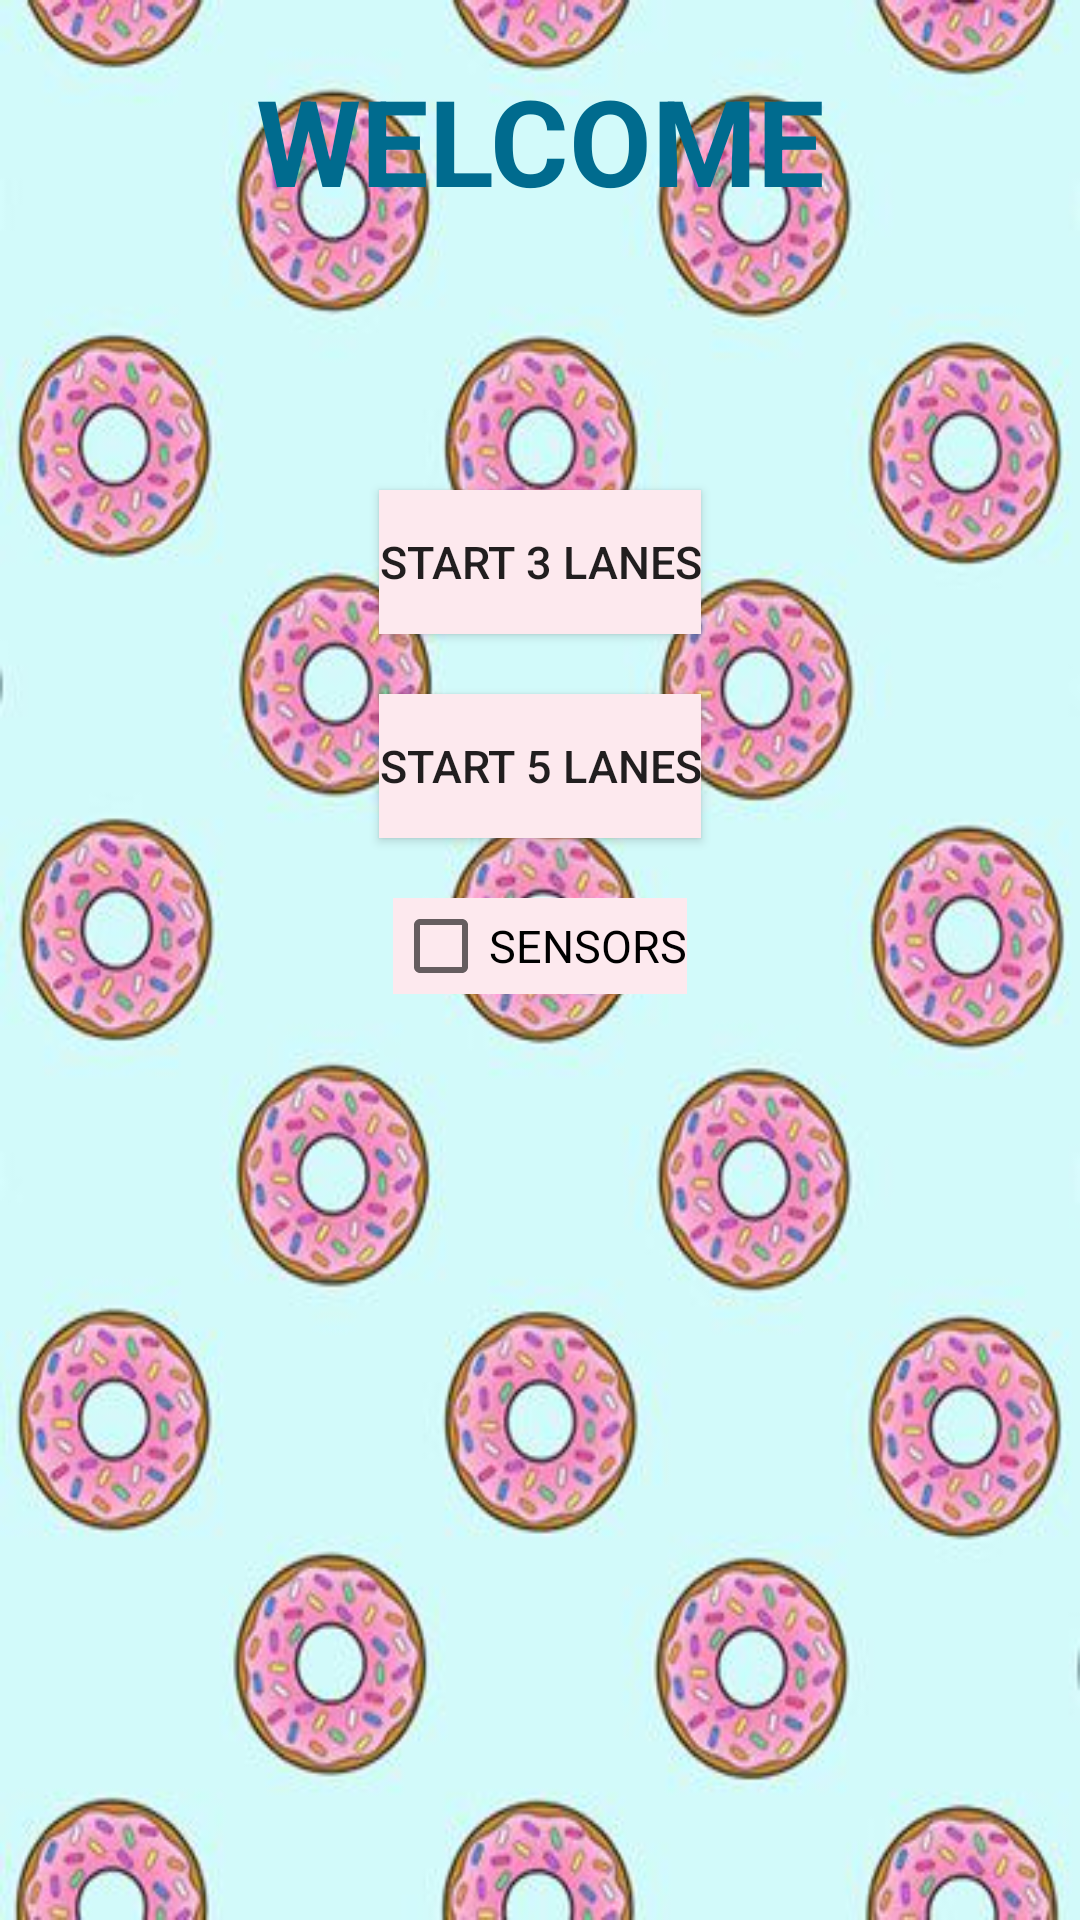

The Android layout XML behind this screen, and the referenced resources:
<!-- AndroidManifest.xml: application theme AppTheme -->
<!-- res/layout/activity_main.xml -->
<?xml version="1.0" encoding="utf-8"?>
<RelativeLayout xmlns:android="http://schemas.android.com/apk/res/android"
    xmlns:app="http://schemas.android.com/apk/res-auto"
    xmlns:tools="http://schemas.android.com/tools"
    android:layout_width="match_parent"
    android:layout_height="match_parent"
    android:id="@+id/homeLayout"
    android:background="@drawable/donutss"
    android:orientation="vertical"
    tools:context=".MainActivity">


    <TextView
        android:id="@+id/welcome"
        android:layout_width="match_parent"
        android:layout_height="wrap_content"
        android:layout_alignParentTop="true"
        android:gravity="center"
        android:text="@string/welcome"
        android:textColor="#006B8E"
        android:textSize="40sp"
        android:layout_marginTop="20sp"
        android:layout_marginBottom="70dp"
        android:textStyle="bold">
    </TextView>

    <Button
        android:id="@+id/startBtn"
        android:layout_width="wrap_content"
        android:layout_height="wrap_content"
        android:layout_centerInParent="true"
        android:layout_below="@+id/welcome"
        android:layout_marginTop="20dp"
        android:background="#FDE9EE"
        android:text="@string/threeLanes"
        android:textSize="15sp">

    </Button>

    <Button
        android:id="@+id/fiveLanesBtn"
        android:layout_width="wrap_content"
        android:layout_height="wrap_content"
        android:layout_centerInParent="true"
        android:layout_below="@+id/startBtn"
        android:layout_marginTop="20dp"
        android:background="#FDE9EE"
        android:text="@string/fiveLanes"
        android:textSize="15sp">
    </Button>

    <CheckBox
        android:id="@+id/sensorOrBtn"
        android:layout_width="wrap_content"
        android:layout_height="wrap_content"
        android:layout_centerInParent="true"
        android:text="@string/sensorOrBtn"
        android:layout_marginTop="20dp"
        android:textSize="15sp"
        android:layout_below="@+id/fiveLanesBtn"
        android:background="@color/colorFontWelcomeScreen">
    </CheckBox>

    <Button
        android:id="@+id/highScores"
        android:layout_width="wrap_content"
        android:layout_height="wrap_content"
        android:layout_centerHorizontal="true"
        android:layout_below="@+id/sensorOrBtn"
        android:layout_marginTop="15dp"
        android:background="@drawable/high_scors_icn"
        android:textStyle="bold">

    </Button>
</RelativeLayout>
<!-- resources referenced by this layout -->
<resources>
  <color name="colorFontWelcomeScreen">#FDE9EE</color>
  <!-- drawable donutss: jpg bitmap (drawable, 45188 bytes) -->
  <string name="fiveLanes">start 5 lanes</string>
  <string name="sensorOrBtn">SENSORS</string>
  <string name="threeLanes">start 3 lanes</string>
  <string name="welcome">WELCOME</string>
  <style name="AppTheme" parent="Theme.AppCompat.Light.DarkActionBar">
          <item name="windowNoTitle">true</item>
          <item name="windowActionBar">false</item>
          <item name="android:windowFullscreen">true</item>
          <item name="android:windowContentOverlay">@null</item>
          
          <item name="colorPrimary">@color/colorPrimary</item>
          <item name="colorPrimaryDark">@color/colorPrimaryDark</item>
          <item name="colorAccent">@color/colorAccent</item>
      </style>
  <color name="colorPrimary">#008577</color>
  <color name="colorPrimaryDark">#00574B</color>
  <color name="colorAccent">#D81B60</color>
</resources>
